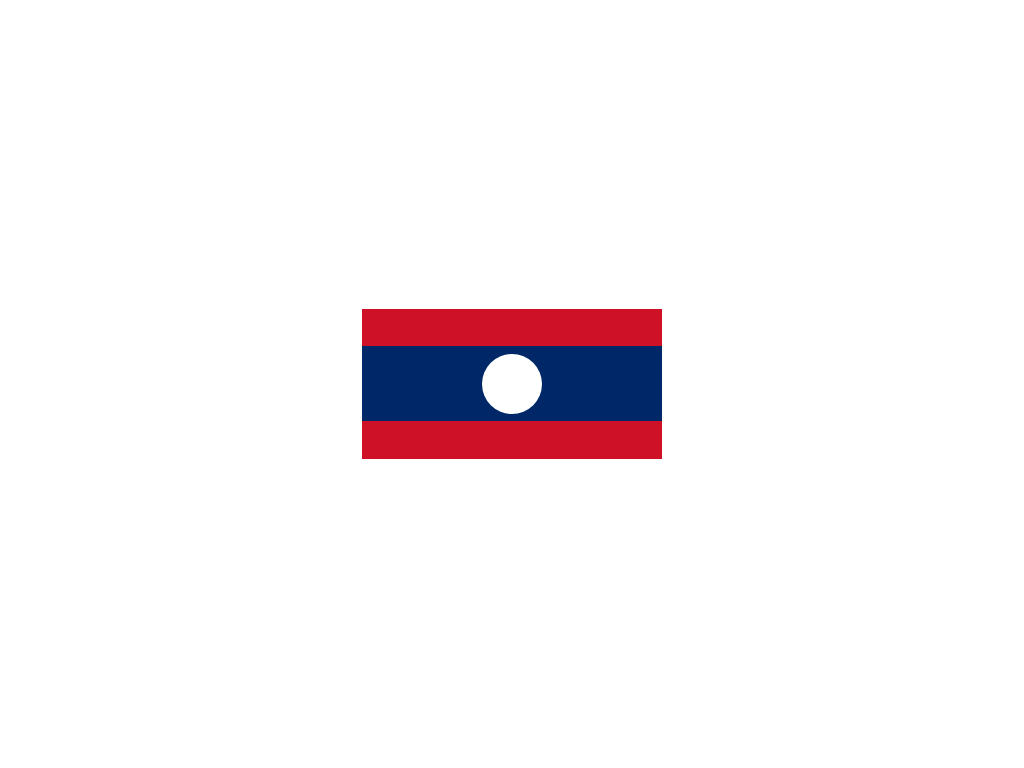

Recreate this image using only HTML and CSS.

<!-- file: index.html -->
<!DOCTYPE html>
<html lang="en">

<head>
    <meta charset="UTF-8">
    <meta name="viewport" content="width=device-width, initial-scale=1.0">
    <title>Laos</title>
    <link rel="stylesheet" href="style.css">
</head>

<body>
    <div class="Laos"></div>
</body>

</html>

/* file: style.css */
*,
*::after,
*::before {
  margin: 0;
  padding: 0;
  box-sizing: border-box;
}
body {
  height: 100vh;
  display: flex;
  justify-content: center;
  align-items: center;
}
.Laos {
  width: 300px;
  height: 150px;
  background: linear-gradient(
    rgb(206, 17, 38) 25%,
    rgb(0, 40, 104) 0 75%,
    rgb(206, 17, 38) 0 100%
  );
  position: relative;
}
.Laos::before {
  content: "";
  position: absolute;
  width: 60px;
  height: 60px;
  background-color: rgb(255, 255, 255);
  border-radius: 50%;
  top: 50%;
  left: 50%;
  transform: translate(-50%, -50%);
}
